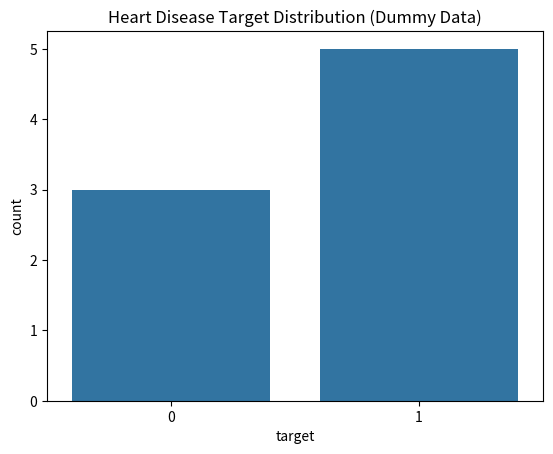
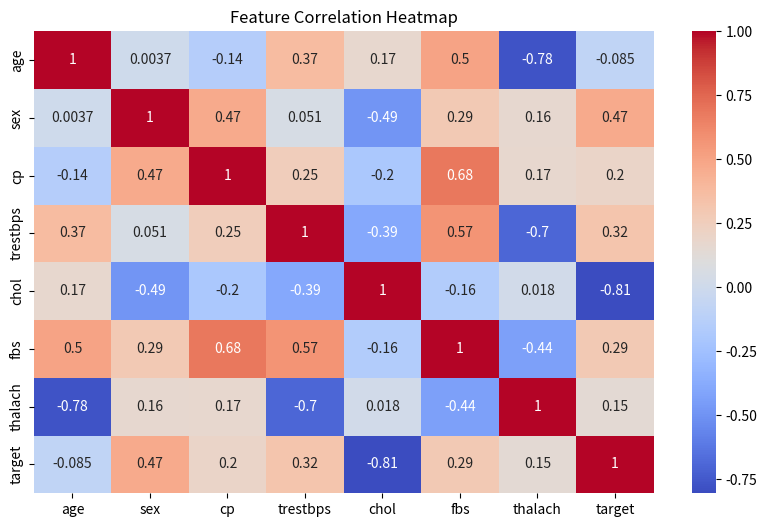

The matplotlib source for these figures, in order:
import pandas as pd
import matplotlib.pyplot as plt
import seaborn as sns
data = {
    "age": [63, 37, 41, 56, 57, 57, 56, 44],
    "sex": [1, 1, 0, 1, 0, 1, 0, 1],
    "cp": [3, 2, 1, 1, 0, 0, 1, 2],
    "trestbps": [145, 130, 130, 120, 120, 140, 140, 120],
    "chol": [233, 250, 204, 236, 354, 192, 294, 263],
    "fbs": [1, 0, 0, 0, 0, 0, 0, 0],
    "thalach": [150, 187, 172, 178, 163, 148, 153, 173],
    "target": [1, 1, 1, 1, 0, 1, 0, 0]
}

df = pd.DataFrame(data)
df
df.shape
df.info()
df.describe()
df.isnull().sum()
sns.countplot(x="target", data=df)
plt.title("Heart Disease Target Distribution (Dummy Data)")
plt.show()
plt.figure(figsize=(10,6))
sns.heatmap(df.corr(), annot=True, cmap="coolwarm")
plt.title("Feature Correlation Heatmap")
plt.show()
